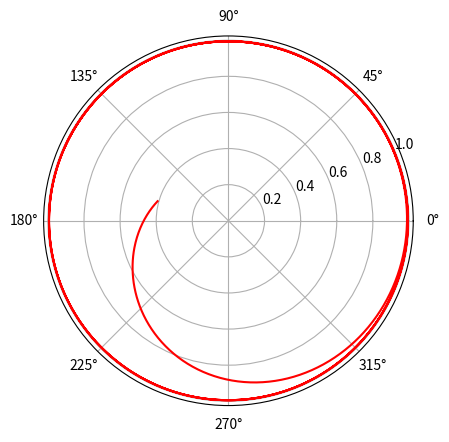

Here is the Python script that generated this plot:
#!/usr/bin/env python3
# -*- coding: utf-8 -*-
"""
Created on Wed Oct 20 20:38:16 2021

@author: FMagnani
GitHub: https://github.com/FMagnani
"""

import numpy as np
import matplotlib.pyplot as plt

#%%

# Made in general reference frame -> d/dt (Mean phase) is not 0
class Integrator():
    
    def __init__(self, init_distribution, frequencies, coupling, temperature):
        

        if not (len(init_distribution) == len(frequencies)):
            raise ValueError("init_distribution and frequencies should have same length")
        
        self.phi = np.array(init_distribution)
        self.freqs = np.array(frequencies)
        self.T = temperature
        self.k = coupling
        self.coherence, self.psi = self.get_orderPars()
        
        self.scheme_dict = {
                            'euler': self.Euler,
                            'heun' : self.Heun
                            }
        
        
    def get_orderPars(self):
        """
        psi: mean phase
            psi = 1/N Sum_j phi_j
        
        r: coherence
            Amplitude (length) of the center-of-mass vector
            r = SQRT[ (1/N Sum_j cos(phi_j))^2 + (1/N Sum_j sin(phi_j))^2 ]
        """
        psi = np.mean(self.phi)
        
        cosines = np.cos(self.phi)
        sines = np.sin(self.phi)
        mean_cos = np.mean(cosines)
        mean_sin = np.mean(sines)
        coherence = np.sqrt( mean_cos**2 + mean_sin**2 )

        return coherence, psi


    def integrate(self, Dt, iterations, numerical_scheme, seed):
        """
        

        Parameters
        ----------
        Dt : float
            Time interval for integration.
        iterations : int
            Total number of iterations.
        numerical_scheme : str
            One of: 
                'euler'
                'heun'
        seed : int
            Seed for generation of random numbers for the Wiener process.

        Returns
        -------
        phi_history : np.array with shape (len(phi), iterations)
            Phase of each oscillator at each iteration.
        coherence_history : np.array with shape (len(phi))
            The coherence parameter at each iteration.
        psi_history : np.array with shape (len(phi))
            The mean phase at each iteration.
        """
        
        scheme = self.scheme_dict[numerical_scheme]
        
        coherence_history = np.array([self.coherence])
        psi_history = np.array([self.psi])
    
        # The square brackets inside are needed
        phi_history = np.array([self.phi])
         
        for i in range(iterations-2):
            
            self.phi = scheme(Dt, seed)
            
            # Pay attention to the following AWFUL syntax. It's not obvious.
            phi_history = np.append(phi_history, [self.phi], axis=0)
            
            r, psi = self.get_orderPars()
            coherence_history = np.append(coherence_history, r)
            psi_history = np.append(psi_history, psi)
            
        phi_history = np.mod(phi_history, 2*np.pi)
        coherence_history = np.mod(coherence_history, 2*np.pi)
        psi_history = np.mod(psi_history, 2*np.pi)
        
        return phi_history, coherence_history, psi_history

    
    # NUMERICAL SCHEMES
    
    def speed(self, phi):
        
        # Compute all combinations between phi's entries
        xx, yy = np.meshgrid(phi,phi)        
    
        # Apply all pairwise differences in parallel
        distances = xx - yy
    
        # Apply sine to all the differences in parallel
        sines = np.sin(distances)
    
        # Forcing term
        forcings = self.k*np.mean(sines, axis=1)
    
        return self.freqs + forcings

    
    def Euler(self, Dt, seed):
    
        # Noise
        np.random.seed(seed)
        noise = self.T*np.random.normal(0,np.sqrt(Dt),len(self.phi))
    
        speed = self.speed(self.phi)
    
        new_phi = self.phi + Dt*speed + noise
        
        return new_phi


    def Heun(self, Dt, seed):
        
        middle_pnt = self.Euler(Dt, seed)
        
        # Deterministic part
        deterministic_part = (self.speed(self.phi) + self.speed(middle_pnt))*.5

        # Noise
        np.random.seed(seed)
        noise = self.T*np.random.normal(0,np.sqrt(Dt),len(self.phi))
        
        new_phi = self.phi + Dt*deterministic_part + noise
        
        return new_phi
        

#%%

# Script example

# Number of oscillators
N = 10

np.random.seed(123)

# Initial phases distribution
# init_phi_distr = np.arange(0,1,1/N) # Uniform
# init_phi = np.multiply(init_phi_distr, 2*np.pi)

init_phi = np.random.normal(np.pi, 1, N)

# Natural frequencies distribution
freqs = np.random.normal(10,1,N)

# System parameters
K = 10
T = 0

system = Integrator(init_phi, freqs, K, T)


iterations = 2000

# Instead of Dt itself the resolution with wich to integrate one period is chosen
time_resolution = 80 # Number of steps used to integrate over a period
average_freq = np.abs(freqs.mean())
Dt = 1/(time_resolution*average_freq)

phi, r, psi = system.integrate(Dt, iterations, 'heun', 123)
# plt.plot(phi, 'r+')
# plt.plot(psi, 'k+')
# plt.plot(r, 'b')

#%%

fig = plt.figure()
ax = fig.add_subplot(projection='polar')

#ax.plot(phi[:,0], speed[:,0], 'r')
#ax.plot(phi[:,1], speed[:,1], 'b')
#ax.plot(phi[:,9], speed[:,9], 'k')

ax.plot(psi, r, 'r')
